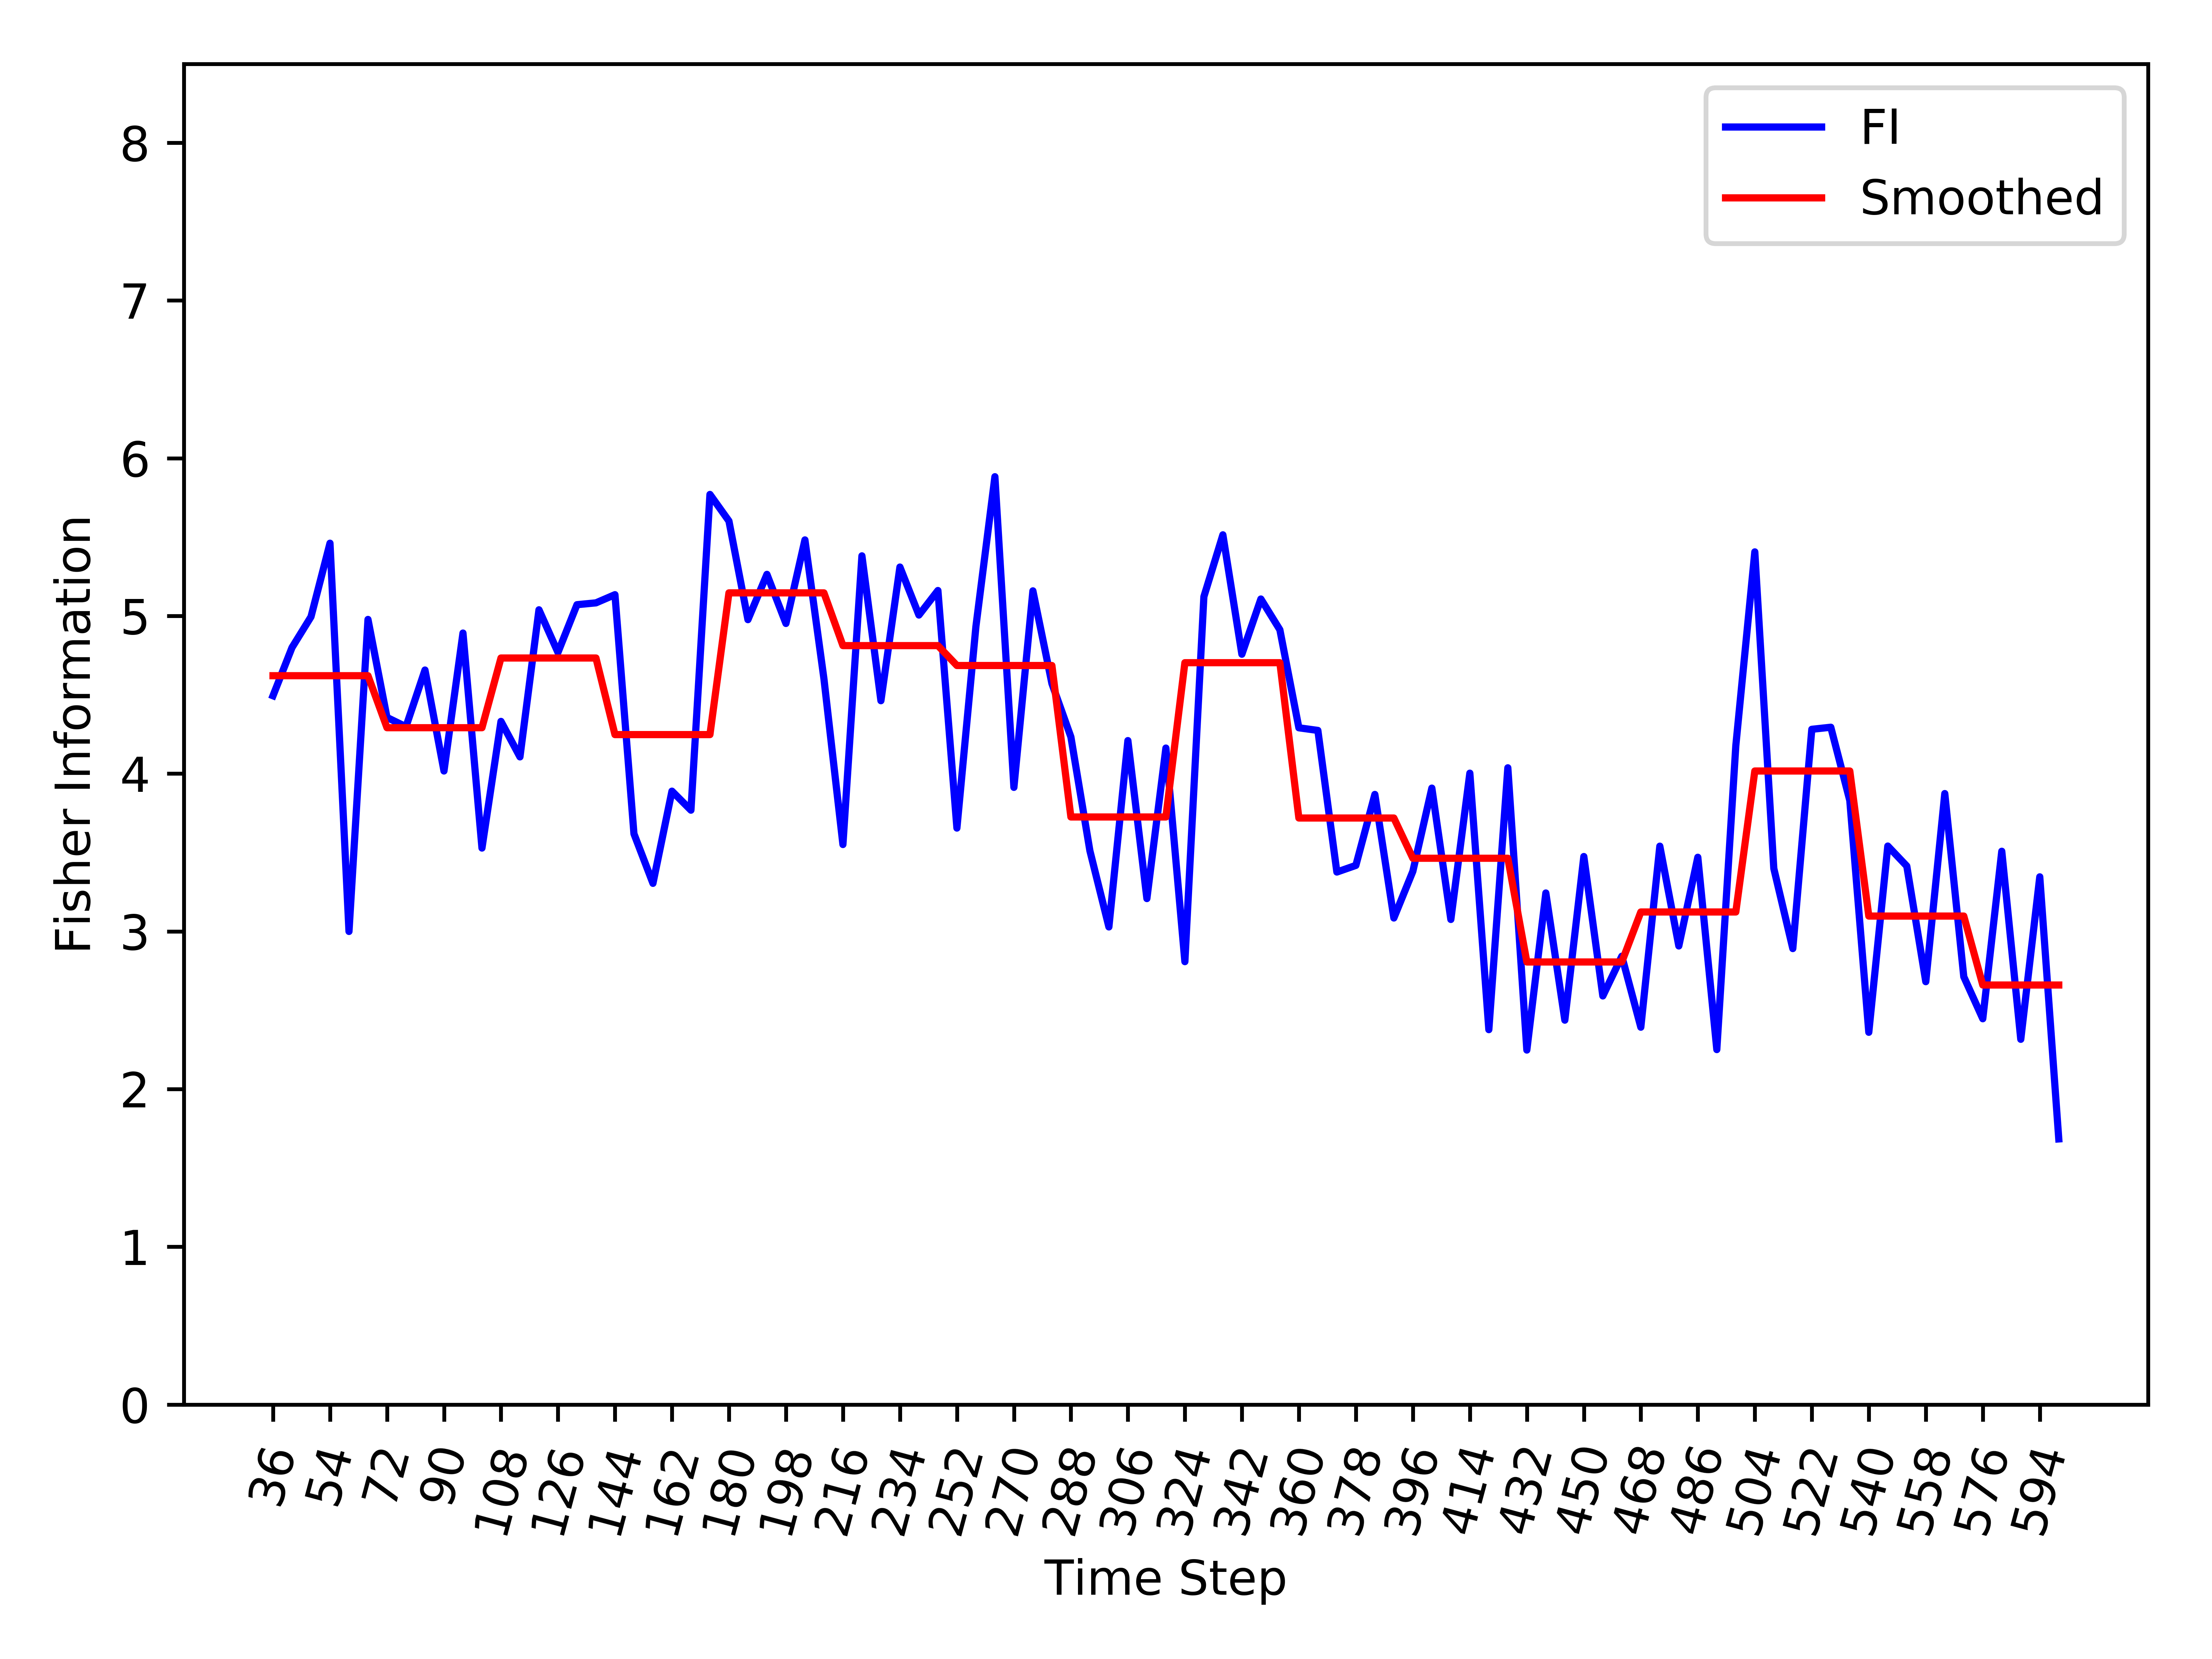

Data behind this chart, as committed beside it:
, Time_Step, FI, Smooth_FI
0, 36, 4.494, 4.621
1, 42, 4.8, 4.621
2, 48, 4.995, 4.621
3, 54, 5.461, 4.621
4, 60, 3, 4.621
5, 66, 4.978, 4.621
6, 72, 4.356, 4.291
7, 78, 4.298, 4.291
8, 84, 4.657, 4.291
9, 90, 4.017, 4.291
10, 96, 4.892, 4.291
11, 102, 3.528, 4.291
12, 108, 4.331, 4.733
13, 114, 4.106, 4.733
14, 120, 5.039, 4.733
15, 126, 4.769, 4.733
16, 132, 5.071, 4.733
17, 138, 5.083, 4.733
18, 144, 5.135, 4.248
19, 150, 3.619, 4.248
20, 156, 3.305, 4.248
21, 162, 3.889, 4.248
22, 168, 3.769, 4.248
23, 174, 5.771, 4.248
24, 180, 5.602, 5.146
25, 186, 4.977, 5.146
26, 192, 5.264, 5.146
27, 198, 4.952, 5.146
28, 204, 5.482, 5.146
29, 210, 4.602, 5.146
30, 216, 3.551, 4.812
31, 222, 5.381, 4.812
32, 228, 4.463, 4.812
33, 234, 5.31, 4.812
34, 240, 5.006, 4.812
35, 246, 5.161, 4.812
36, 252, 3.655, 4.686
37, 258, 4.933, 4.686
38, 264, 5.883, 4.686
39, 270, 3.913, 4.686
40, 276, 5.159, 4.686
41, 282, 4.572, 4.686
42, 288, 4.233, 3.725
43, 294, 3.511, 3.725
44, 300, 3.028, 3.725
45, 306, 4.21, 3.725
46, 312, 3.208, 3.725
47, 318, 4.162, 3.725
48, 324, 2.808, 4.704
49, 330, 5.122, 4.704
50, 336, 5.514, 4.704
51, 342, 4.757, 4.704
52, 348, 5.107, 4.704
53, 354, 4.912, 4.704
54, 360, 4.291, 3.719
55, 366, 4.274, 3.719
56, 372, 3.376, 3.719
57, 378, 3.418, 3.719
58, 384, 3.868, 3.719
59, 390, 3.085, 3.719
... 35 more rows
